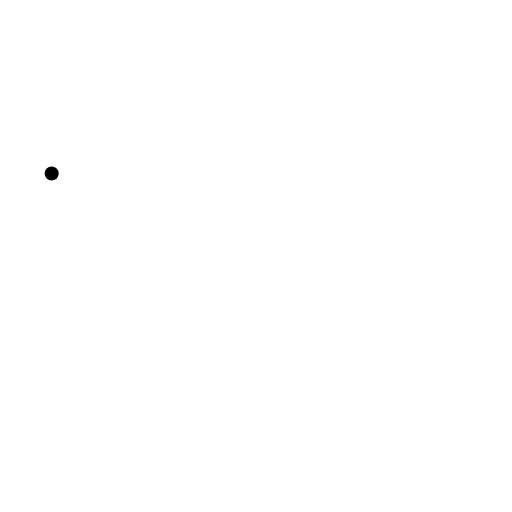
t = 0.00 s
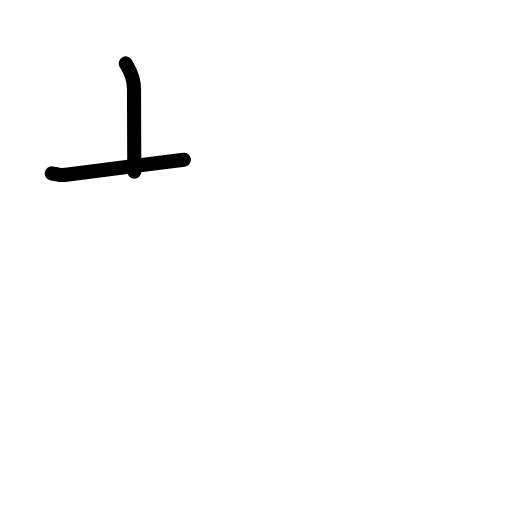
t = 1.42 s
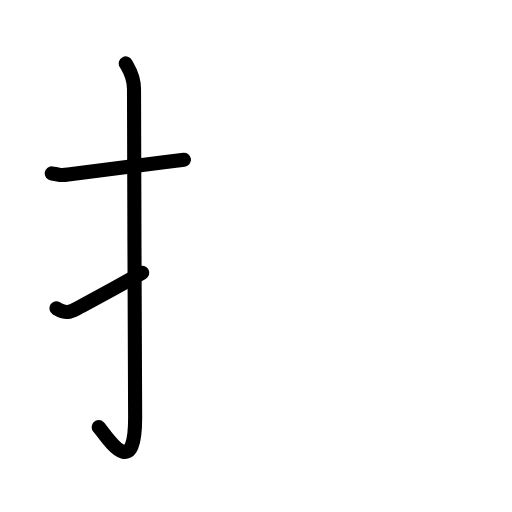
t = 2.75 s
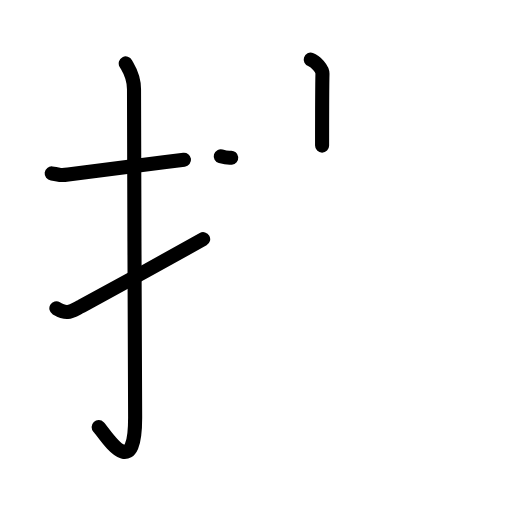
t = 4.17 s
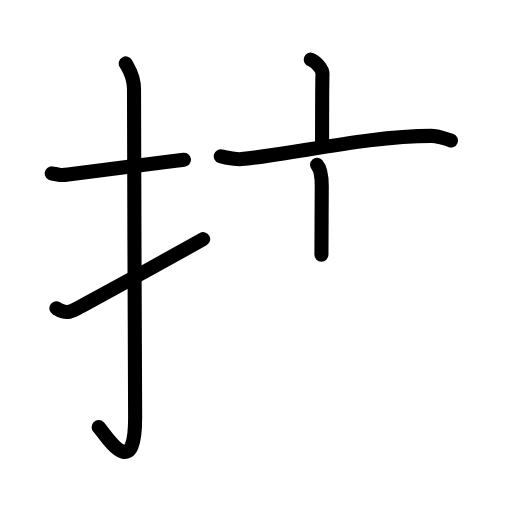
t = 5.63 s
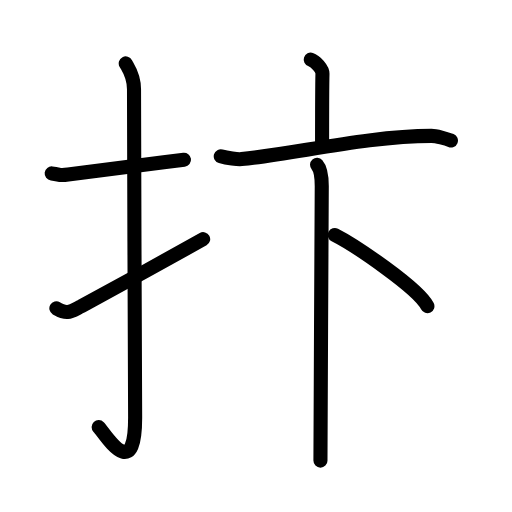
t = 7.00 s

The animated SVG that drew these frames (rendered in a browser with its animation timeline set to each time). Animation: 21 SMIL elements (animate=21); one cycle of 7.00 s.

<?xml version="1.0" encoding="UTF-8"?>
<!--
AniKanjiVG is licensed by CC-BY-SA Paul C. Sommerhoff (https://bitbucket.org/sommerhoff/anikanjivg).
AniKanjiVG uses KanjiVG which is licensed by CC-BY-SA Ulrich Apel (http://kanjivg.tagaini.net).
See also http://creativecommons.org/licenses/by-sa/3.0/
-->
<svg xmlns:kvg='http://kanjivg.tagaini.net' xmlns='http://www.w3.org/2000/svg' width='109' height='109' viewBox='0 0 109 109' style='fill:none;stroke:#000000;stroke-width:3;stroke-linecap:round;stroke-linejoin:round;' id="kvg:kanji_06283"><g id="kvg:06283" kvg:element="抃"><g id="kvg:06283-g1" kvg:element="扌" kvg:variant="true" kvg:original="手" kvg:position="left" kvg:radical="general"><path id="kvg:06283-s1" kvg:type="㇐" d="M11,36.92c2.08,0.25,1.27,0.55,3.5,0.25c5.5-0.75,15.5-2,24.67-3.17"><animate attributeName="d" begin="0.0s" dur="0.5s" from="M11,36.92C11,36.92,11,36.92,11,36.92" to="M11,36.92c2.08,0.25,1.27,0.55,3.5,0.25" />
<animate attributeName="d" begin="0.5s" dur="0.5s" from="M11,36.92c2.08,0.25,1.27,0.55,3.5,0.25c0,0,0,0,0,0,0" to="M11,36.92c2.08,0.25,1.27,0.55,3.5,0.25c5.5-0.75,15.5-2,24.67-3.17" />
</path>
<path id="kvg:06283-s2" kvg:type="㇚" d="M26.77,13.5c0.48,0.92,1.76,2.49,1.76,5.52c0,16.48,0.24,64.94,0.24,69.9c0,14.25-6.32,3.53-7.77,2"><animate attributeName="d" begin="1.0s" dur="0.3333333333333333s" from="M26.77,13.5C26.77,13.5,26.77,13.5,26.77,13.5" to="M26.77,13.5c0.48,0.92,1.76,2.49,1.76,5.52" />
<animate attributeName="d" begin="1.3333333333333333s" dur="0.3333333333333333s" from="M26.77,13.5c0.48,0.92,1.76,2.49,1.76,5.52c0,0,0,0,0,0,0" to="M26.77,13.5c0.48,0.92,1.76,2.49,1.76,5.52c0,16.48,0.24,64.94,0.24,69.9" />
<animate attributeName="d" begin="1.6666666666666665s" dur="0.3333333333333333s" from="M26.77,13.5c0.48,0.92,1.76,2.49,1.76,5.52c0,16.48,0.24,64.94,0.24,69.9c0,0,0,0,0,0,0" to="M26.77,13.5c0.48,0.92,1.76,2.49,1.76,5.52c0,16.48,0.24,64.94,0.24,69.9c0,14.25-6.32,3.53-7.77,2" />
<animate attributeName="d" begin="0s" dur="1.0s" from="M-100,-100" to="M-100,-100" />
</path>
<path id="kvg:06283-s3" kvg:type="㇀" d="M12,65.64c2.38,1.39,2.92,0.75,5.3-0.44c1.4-0.7,19.99-10.91,25.95-14.28"><animate attributeName="d" begin="2.0s" dur="0.5s" from="M12,65.64C12,65.64,12,65.64,12,65.64" to="M12,65.64c2.38,1.39,2.92,0.75,5.3-0.44" />
<animate attributeName="d" begin="2.5s" dur="0.5s" from="M12,65.64c2.38,1.39,2.92,0.75,5.3-0.44c0,0,0,0,0,0,0" to="M12,65.64c2.38,1.39,2.92,0.75,5.3-0.44c1.4-0.7,19.99-10.91,25.95-14.28" />
<animate attributeName="d" begin="0s" dur="2.0s" from="M-100,-100" to="M-100,-100" />
</path>
</g>
<g id="kvg:06283-g2" kvg:element="卞" kvg:position="right"><g id="kvg:06283-g3" kvg:element="亠" kvg:position="top"><path id="kvg:06283-s4" kvg:type="㇑a" d="M66.15,12.69c1.04,0.34,2.53,2,2.5,2.98C68.57,18.75,68.57,28.2,68.57,31"><animate attributeName="d" begin="3.0s" dur="0.5s" from="M66.15,12.69C66.15,12.69,66.15,12.69,66.15,12.69" to="M66.15,12.69c1.04,0.34,2.53,2,2.5,2.98" />
<animate attributeName="d" begin="3.5s" dur="0.5s" from="M66.15,12.69c1.04,0.34,2.53,2,2.5,2.98c0,0,0,0,0,0,0" to="M66.15,12.69c1.04,0.34,2.53,2,2.5,2.98C68.57,18.75,68.57,28.2,68.57,31" />
<animate attributeName="d" begin="0s" dur="3.0s" from="M-100,-100" to="M-100,-100" />
</path>
<g id="kvg:06283-g4" kvg:element="下" kvg:part="1"><g id="kvg:06283-g5" kvg:element="一"><path id="kvg:06283-s5" kvg:type="㇐" d="M47,33.28c1.38,0.4,3.62,0.67,4.44,0.59c10.76-0.99,26.99-4.94,40.41-4.94c0.99,0,3.16,0.59,4.15,0.99"><animate attributeName="d" begin="4.0s" dur="0.3333333333333333s" from="M47,33.28C47,33.28,47,33.28,47,33.28" to="M47,33.28c1.38,0.4,3.62,0.67,4.44,0.59" />
<animate attributeName="d" begin="4.333333333333333s" dur="0.3333333333333333s" from="M47,33.28c1.38,0.4,3.62,0.67,4.44,0.59c0,0,0,0,0,0,0" to="M47,33.28c1.38,0.4,3.62,0.67,4.44,0.59c10.76-0.99,26.99-4.94,40.41-4.94" />
<animate attributeName="d" begin="4.666666666666667s" dur="0.3333333333333333s" from="M47,33.28c1.38,0.4,3.62,0.67,4.44,0.59c10.76-0.99,26.99-4.94,40.41-4.94c0,0,0,0,0,0,0" to="M47,33.28c1.38,0.4,3.62,0.67,4.44,0.59c10.76-0.99,26.99-4.94,40.41-4.94c0.99,0,3.16,0.59,4.15,0.99" />
<animate attributeName="d" begin="0s" dur="4.0s" from="M-100,-100" to="M-100,-100" />
</path>
</g>
</g>
</g>
<g id="kvg:06283-g6" kvg:element="下" kvg:part="2" kvg:position="bottom"><g id="kvg:06283-g7" kvg:element="卜" kvg:variant="true" kvg:original="ト"><path id="kvg:06283-s6" kvg:type="㇑" d="M67.5,35.08c0.88,1.01,1,2.64,1,4.53c0,9.93-0.28,45.95-0.28,58.45"><animate attributeName="d" begin="5.0s" dur="0.5s" from="M67.5,35.08C67.5,35.08,67.5,35.08,67.5,35.08" to="M67.5,35.08c0.88,1.01,1,2.64,1,4.53" />
<animate attributeName="d" begin="5.5s" dur="0.5s" from="M67.5,35.08c0.88,1.01,1,2.64,1,4.53c0,0,0,0,0,0,0" to="M67.5,35.08c0.88,1.01,1,2.64,1,4.53c0,9.93-0.28,45.95-0.28,58.45" />
<animate attributeName="d" begin="0s" dur="5.0s" from="M-100,-100" to="M-100,-100" />
</path>
<path id="kvg:06283-s7" kvg:type="㇔" d="M71.28,50.02c4.3,2.19,17.83,11.36,19.71,15.16"><animate attributeName="d" begin="6.0s" dur="1.0s" from="M71.28,50.02C71.28,50.02,71.28,50.02,71.28,50.02" to="M71.28,50.02c4.3,2.19,17.83,11.36,19.71,15.16" />
<animate attributeName="d" begin="0s" dur="6.0s" from="M-100,-100" to="M-100,-100" />
</path>
</g>
</g>
</g>
</g>
</svg>
